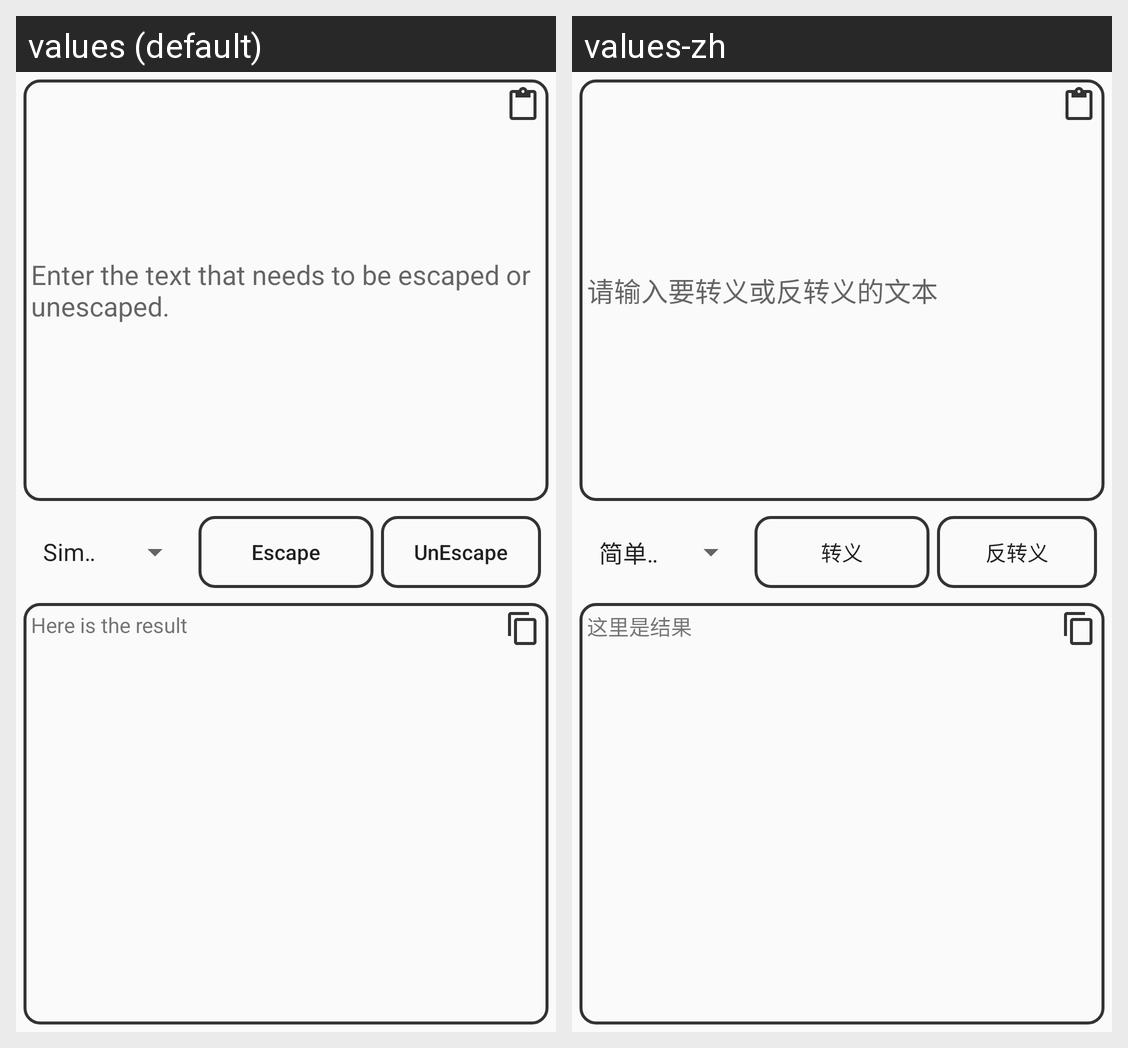

The Android screen above is rendered under two locales of the same app. Produce the string resources it draws, with the default and per-locale values.
Android screen res/layout/mx0000.xml rendered under 2 locales, left to right: values (default), values-zh. Device: Nexus 5 (rendered at 1080×1920; each locale shown at half size, 540×960, under a caption strip naming it); theme mx0000.
Strings drawn on this screen, with the default value and each locale's value (text and hints the layout hard-codes, and strings that could not be matched under every locale, appear in the picture but are not listed):

mx000a
  values: Enter the text that needs to be escaped or unescaped.
  values-zh: 请输入要转义或反转义的文本

mx0001
  values: Escape
  values-zh: 转义

mx0002
  values: UnEscape
  values-zh: 反转义

mx0006
  values: Here is the result
  values-zh: 这里是结果
